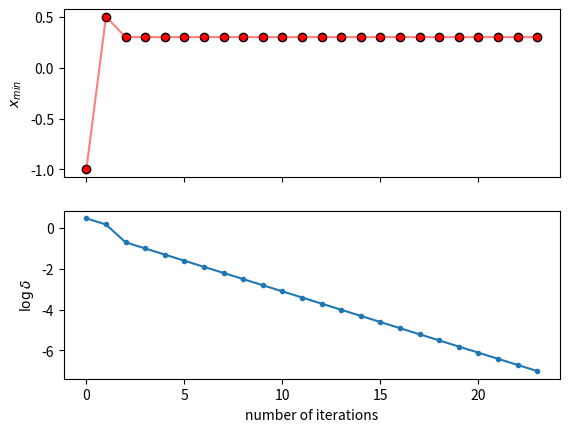

Python code for this plot:
import numpy as np
import matplotlib.pyplot as plt
from scipy.optimize import brent

f = lambda x: (x - 0.3)**2 * np.exp(x)

def golden_mean_search(a, b):
    golden_ratio = (1 + np.sqrt(5)) / 2
    epsilon = 1e-7
    tol = 1e-7

    c = b - (b - a) / golden_ratio
    d = a + (b - a) / golden_ratio

    while abs(c - d) > tol:
        if f(c) < f(d):
            b = d
        else:
            a = c

        c = b - (b - a) / golden_ratio
        d = a + (b - a) / golden_ratio

    return (b + a) / 2

def optimize():
    a = -1
    b = 2
    tol = 1e-7

    if abs(f(a)) < abs(f(b)):
        a, b = b, a

    c = a
    flag = True
    err = abs(b - a)
    err_list, b_list = [err], [b]

    while err > tol:
        s = golden_mean_search(a, b)

        if ((s >= b)) or ((flag == True) and (abs(s - b) >= abs(b - c))) or (
                (flag == False) and (abs(s - b) >= abs(c - d))):
            s = (a + b) / 2
            flag = True
        else:
            flag = False

        c, d = b, c

        a = s

        if abs(f(a)) < abs(f(b)):
            a, b = b, a

        err = abs(b - a)
        err_list.append(err)
        b_list.append(b)

    print(f'minimum = {b}')
    return b_list, err_list

def plot(b_list, err_list):
    log_err = [np.log10(err) for err in err_list]
    fig, axs = plt.subplots(2, 1, sharex=True)
    ax0, ax1 = axs[0], axs[1]

    ax0.scatter(range(len(b_list)), b_list, marker='o', facecolor='red', edgecolor='k')
    ax0.plot(range(len(b_list)), b_list, 'r-', alpha=.5)
    ax1.plot(range(len(err_list)), log_err, '.-')
    ax1.set_xlabel('number of iterations')
    ax0.set_ylabel(r'$x_{min}$')
    ax1.set_ylabel(r'$\log{\delta}$')
    plt.savefig('convergence.png')

if __name__ == "__main__":
    b_list, err_list = optimize()
    plot(b_list, err_list)

    # Compare with scipy.optimize.brent
    result_scipy = brent(f)
    print(f'Scipy result: {result_scipy}')